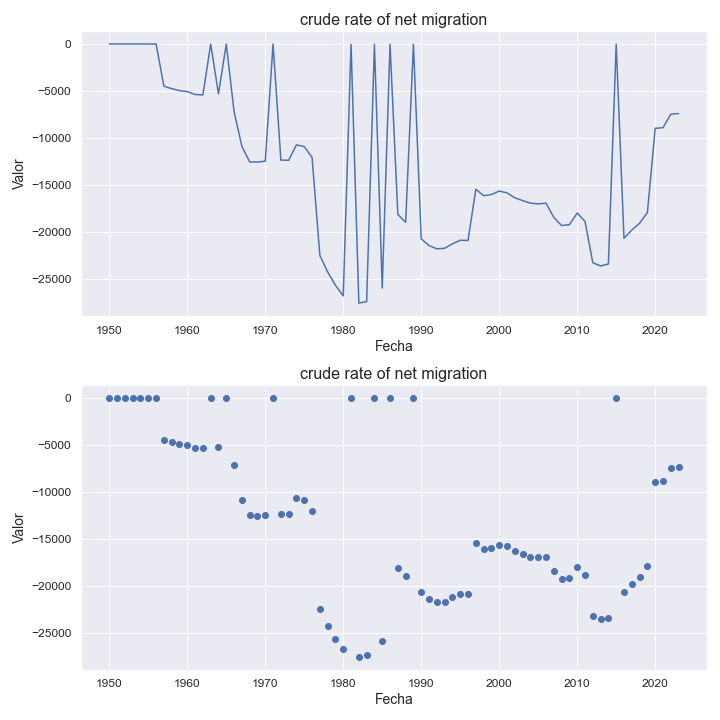

Values plotted in this chart, from the file beside it:
indicatorshortname, locationid, location, iso2, timeid, time, value
crude rate of net migration, 776, tonga, to, 1, 1950, 0.0
crude rate of net migration, 776, tonga, to, 2, 1951, 0.0
crude rate of net migration, 776, tonga, to, 3, 1952, 0.0
crude rate of net migration, 776, tonga, to, 4, 1953, 0.0
crude rate of net migration, 776, tonga, to, 5, 1954, 0.0
crude rate of net migration, 776, tonga, to, 6, 1955, 0.0
crude rate of net migration, 776, tonga, to, 7, 1956, 0.0
crude rate of net migration, 776, tonga, to, 8, 1957, -4486
crude rate of net migration, 776, tonga, to, 9, 1958, -4749
crude rate of net migration, 776, tonga, to, 10, 1959, -4964
crude rate of net migration, 776, tonga, to, 11, 1960, -5058
crude rate of net migration, 776, tonga, to, 12, 1961, -5374
crude rate of net migration, 776, tonga, to, 13, 1962, -5419
crude rate of net migration, 776, tonga, to, 14, 1963, -5.39
crude rate of net migration, 776, tonga, to, 15, 1964, -5293
crude rate of net migration, 776, tonga, to, 16, 1965, -5.34
crude rate of net migration, 776, tonga, to, 17, 1966, -7204
crude rate of net migration, 776, tonga, to, 18, 1967, -10877
crude rate of net migration, 776, tonga, to, 19, 1968, -12532
crude rate of net migration, 776, tonga, to, 20, 1969, -12548
crude rate of net migration, 776, tonga, to, 21, 1970, -12459
crude rate of net migration, 776, tonga, to, 22, 1971, -12.37
crude rate of net migration, 776, tonga, to, 23, 1972, -12347
crude rate of net migration, 776, tonga, to, 24, 1973, -12361
crude rate of net migration, 776, tonga, to, 25, 1974, -10723
crude rate of net migration, 776, tonga, to, 26, 1975, -10913
crude rate of net migration, 776, tonga, to, 27, 1976, -12058
crude rate of net migration, 776, tonga, to, 28, 1977, -22479
crude rate of net migration, 776, tonga, to, 29, 1978, -24242
crude rate of net migration, 776, tonga, to, 30, 1979, -25655
crude rate of net migration, 776, tonga, to, 31, 1980, -26782
crude rate of net migration, 776, tonga, to, 32, 1981, -27.28
crude rate of net migration, 776, tonga, to, 33, 1982, -27547
crude rate of net migration, 776, tonga, to, 34, 1983, -27395
crude rate of net migration, 776, tonga, to, 35, 1984, -26.6
crude rate of net migration, 776, tonga, to, 36, 1985, -25942
crude rate of net migration, 776, tonga, to, 37, 1986, -24.74
crude rate of net migration, 776, tonga, to, 38, 1987, -18117
crude rate of net migration, 776, tonga, to, 39, 1988, -18962
crude rate of net migration, 776, tonga, to, 40, 1989, -19.89
crude rate of net migration, 776, tonga, to, 41, 1990, -20719
crude rate of net migration, 776, tonga, to, 42, 1991, -21435
crude rate of net migration, 776, tonga, to, 43, 1992, -21775
crude rate of net migration, 776, tonga, to, 44, 1993, -21726
crude rate of net migration, 776, tonga, to, 45, 1994, -21247
crude rate of net migration, 776, tonga, to, 46, 1995, -20868
crude rate of net migration, 776, tonga, to, 47, 1996, -20892
crude rate of net migration, 776, tonga, to, 48, 1997, -15442
crude rate of net migration, 776, tonga, to, 49, 1998, -16127
crude rate of net migration, 776, tonga, to, 50, 1999, -16008
crude rate of net migration, 776, tonga, to, 51, 2000, -15636
crude rate of net migration, 776, tonga, to, 52, 2001, -15832
crude rate of net migration, 776, tonga, to, 53, 2002, -16354
crude rate of net migration, 776, tonga, to, 54, 2003, -16652
crude rate of net migration, 776, tonga, to, 55, 2004, -16921
crude rate of net migration, 776, tonga, to, 56, 2005, -17003
crude rate of net migration, 776, tonga, to, 57, 2006, -16922
crude rate of net migration, 776, tonga, to, 58, 2007, -18437
crude rate of net migration, 776, tonga, to, 59, 2008, -19305
crude rate of net migration, 776, tonga, to, 60, 2009, -19211
... 14 more rows
